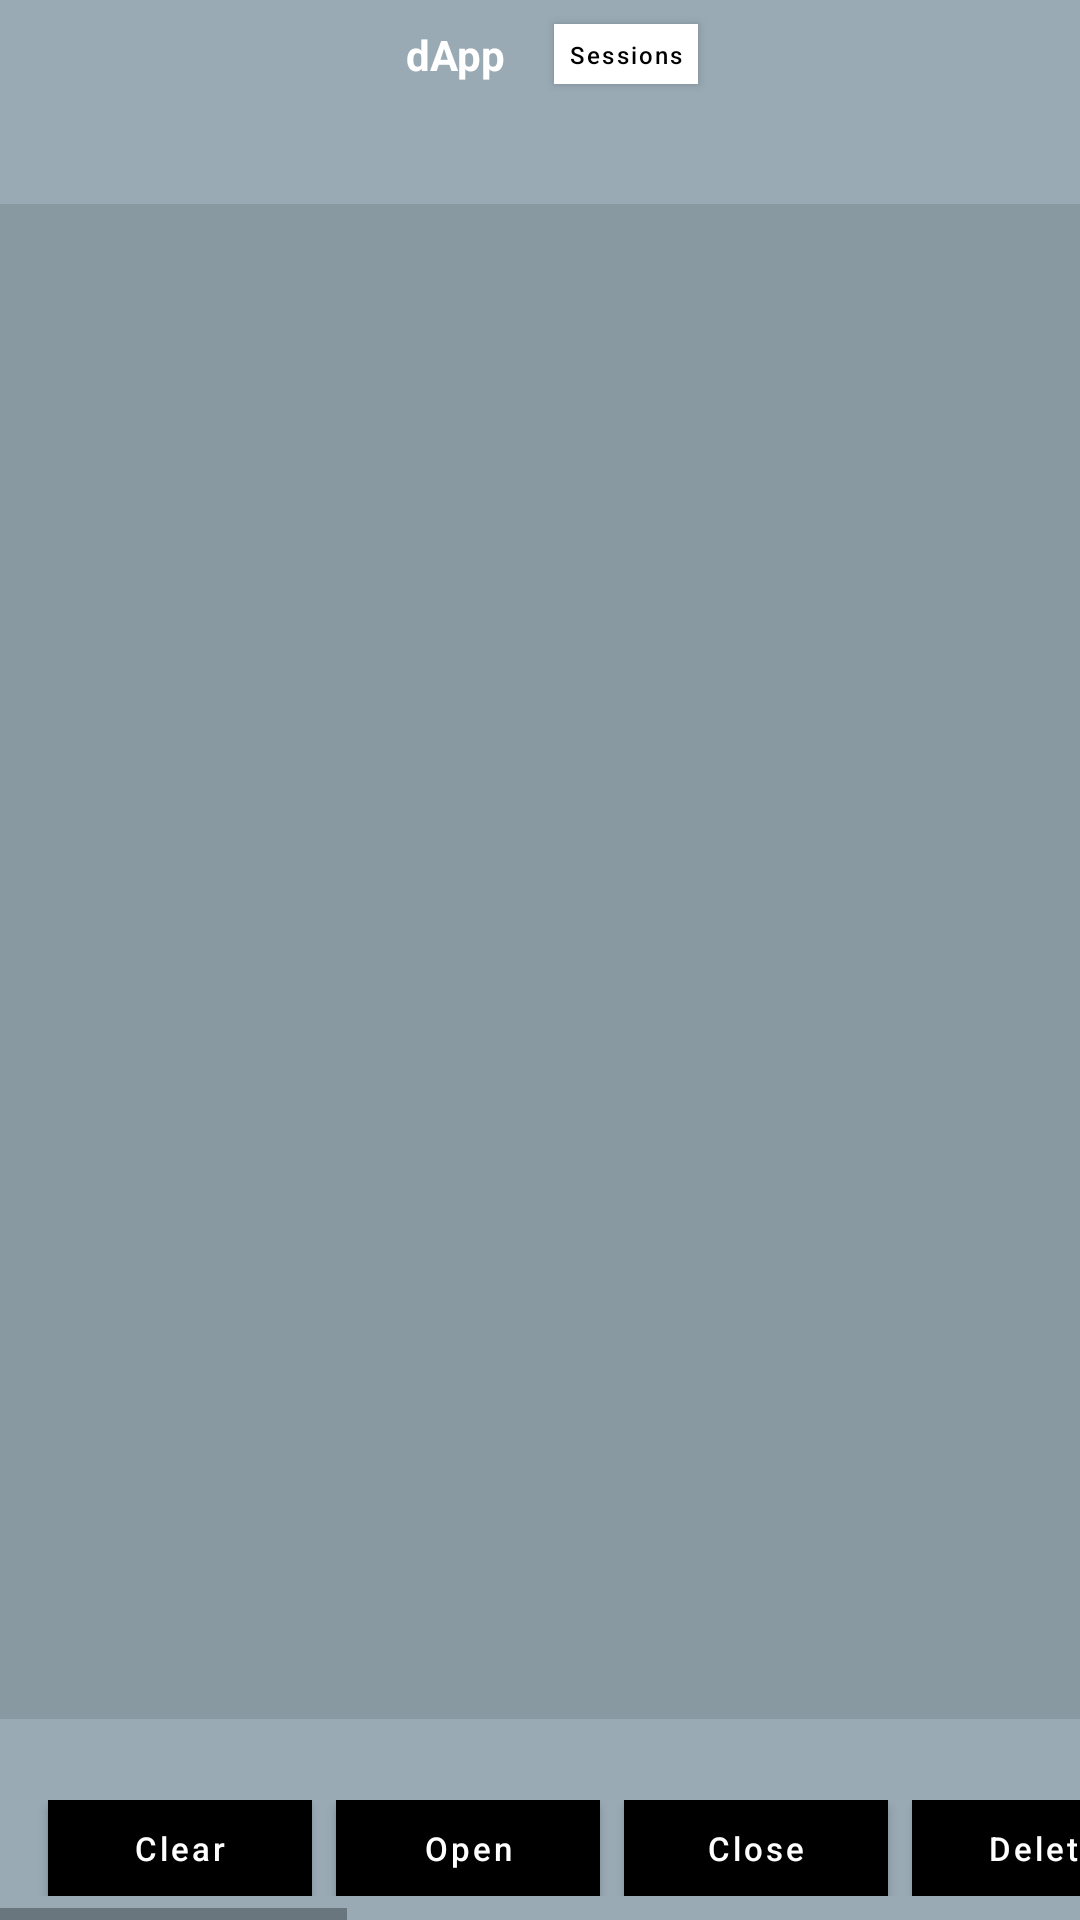

Layout XML and referenced resources for this Android screen:
<!-- AndroidManifest.xml: application theme AppTheme -->
<!-- res/layout/dapp_fragment.xml -->
<?xml version="1.0" encoding="utf-8"?>
<androidx.constraintlayout.widget.ConstraintLayout xmlns:android="http://schemas.android.com/apk/res/android"
    xmlns:app="http://schemas.android.com/apk/res-auto"
    xmlns:tools="http://schemas.android.com/tools"
    android:layout_width="match_parent"
    android:layout_height="match_parent"
    android:background="@color/dapp_bg">

    <com.google.android.material.textview.MaterialTextView
        android:id="@+id/textTitle"
        android:layout_width="wrap_content"
        android:layout_height="wrap_content"
        android:layout_marginHorizontal="@dimen/margin"
        android:text="dApp"
        android:textColor="@color/white"
        android:textSize="14dp"
        android:textStyle="bold"
        app:layout_constraintBottom_toBottomOf="@+id/imageSessionList"
        app:layout_constraintEnd_toStartOf="@+id/imageSessionList"
        app:layout_constraintHorizontal_chainStyle="packed"
        app:layout_constraintStart_toStartOf="parent"
        app:layout_constraintTop_toTopOf="@+id/imageSessionList" />

    <com.google.android.material.button.MaterialButton
        android:id="@+id/imageSessionList"
        style="@style/ButtonStyle"
        android:layout_width="48dp"
        android:layout_height="20dp"
        android:layout_marginStart="@dimen/margin"
        android:layout_marginTop="@dimen/margin"
        android:includeFontPadding="false"
        android:padding="0dp"
        android:text="Sessions"
        android:textColor="@color/black"
        android:textSize="8dp"
        app:backgroundTint="@color/white"
        app:layout_constraintEnd_toEndOf="parent"
        app:layout_constraintStart_toEndOf="@+id/textTitle"
        app:layout_constraintTop_toTopOf="parent" />


    
    <androidx.appcompat.widget.AppCompatImageView
        android:id="@+id/imageMyLogo"
        android:layout_width="@dimen/button"
        android:layout_height="@dimen/button"
        android:layout_marginStart="@dimen/margin"
        android:adjustViewBounds="true"
        android:scaleType="centerInside"
        app:layout_constraintStart_toStartOf="parent"
        app:layout_constraintTop_toBottomOf="@+id/imageSessionList" />

    <com.google.android.material.textview.MaterialTextView
        android:id="@+id/textMyId"
        android:layout_width="wrap_content"
        android:layout_height="wrap_content"
        android:layout_marginStart="@dimen/margin"
        android:textColor="@color/white"
        android:textSize="11dp"
        app:layout_constraintBottom_toBottomOf="@+id/imageMyLogo"
        app:layout_constraintStart_toEndOf="@+id/imageMyLogo"
        app:layout_constraintTop_toTopOf="@+id/imageMyLogo"
        tools:text="MyId" />

    <androidx.appcompat.widget.AppCompatImageView
        android:id="@+id/imageRemoteLogo"
        android:layout_width="@dimen/button"
        android:layout_height="@dimen/button"
        android:layout_marginStart="@dimen/margin"
        android:adjustViewBounds="true"
        android:scaleType="centerInside"
        app:layout_constraintStart_toEndOf="@+id/textMyId"
        app:layout_constraintTop_toBottomOf="@+id/imageSessionList" />

    <com.google.android.material.textview.MaterialTextView
        android:id="@+id/textRemoteId"
        android:layout_width="wrap_content"
        android:layout_height="wrap_content"
        android:layout_marginStart="@dimen/margin"
        android:textColor="@color/white"
        android:textSize="11dp"
        app:layout_constraintBottom_toBottomOf="@+id/imageRemoteLogo"
        app:layout_constraintStart_toEndOf="@+id/imageRemoteLogo"
        app:layout_constraintTop_toTopOf="@+id/imageRemoteLogo"
        tools:text="RemoteId" />

    <com.google.android.material.textview.MaterialTextView
        android:id="@+id/textChainId"
        android:layout_width="wrap_content"
        android:layout_height="wrap_content"
        android:layout_marginStart="@dimen/margin_horizontal"
        android:layout_marginEnd="@dimen/margin"
        android:textColor="@color/white"
        android:textSize="10dp"
        app:layout_constraintStart_toEndOf="@+id/textRemoteId"
        app:layout_constraintTop_toTopOf="@+id/imageRemoteLogo"
        tools:text="ChainId" />

    <com.google.android.material.textview.MaterialTextView
        android:id="@+id/textAccounts"
        android:layout_width="0dp"
        android:layout_height="wrap_content"
        android:layout_marginStart="@dimen/margin_horizontal"
        android:layout_marginEnd="@dimen/margin"
        android:gravity="start|center_vertical"
        android:textColor="@color/white"
        android:textSize="10dp"
        app:layout_constraintBottom_toBottomOf="@+id/imageRemoteLogo"
        app:layout_constraintEnd_toEndOf="parent"
        app:layout_constraintStart_toEndOf="@+id/textRemoteId"
        app:layout_constraintTop_toBottomOf="@+id/textChainId"
        tools:text="Accounts" />

    
    <ScrollView
        android:id="@+id/scrollView"
        android:layout_width="0dp"
        android:layout_height="0dp"
        android:layout_marginVertical="@dimen/margin"
        android:background="@color/dapp_console"
        android:fillViewport="true"
        app:layout_constraintBottom_toTopOf="@+id/textCallbacks"
        app:layout_constraintEnd_toEndOf="parent"
        app:layout_constraintStart_toStartOf="parent"
        app:layout_constraintTop_toBottomOf="@+id/imageMyLogo">

        <com.google.android.material.textview.MaterialTextView
            android:id="@+id/textConsole"
            android:layout_width="match_parent"
            android:layout_height="wrap_content"
            android:paddingHorizontal="@dimen/margin_horizontal"
            android:textColor="@color/white"
            android:textSize="@dimen/console_text_size"
            tools:text="--- open\n---close\n\n#someFunction(1)" />
    </ScrollView>

    <com.google.android.material.textview.MaterialTextView
        android:id="@+id/textCallbacks"
        android:layout_width="0dp"
        android:layout_height="wrap_content"
        android:layout_marginBottom="@dimen/margin"
        android:ellipsize="end"
        android:maxLines="1"
        android:paddingHorizontal="@dimen/margin_horizontal"
        android:textColor="@color/colorPrimary"
        android:textSize="8dp"
        android:textStyle="bold"
        app:layout_constraintBottom_toTopOf="@+id/horizontalView"
        app:layout_constraintEnd_toEndOf="parent"
        app:layout_constraintStart_toStartOf="parent"
        tools:text="SessionApproved - SessionClosed - SessionApproved - SessionClosed - SessionApproved - SessionClosed" />

    <HorizontalScrollView
        android:id="@+id/horizontalView"
        android:layout_width="0dp"
        android:layout_height="wrap_content"
        app:layout_constraintBottom_toBottomOf="parent"
        app:layout_constraintEnd_toEndOf="parent"
        app:layout_constraintStart_toStartOf="parent">

        <androidx.appcompat.widget.LinearLayoutCompat
            android:layout_width="wrap_content"
            android:layout_height="wrap_content"
            android:orientation="horizontal"
            android:paddingBottom="@dimen/margin">

            
            <com.google.android.material.button.MaterialButton
                android:id="@+id/buttonClear"
                style="@style/ButtonStyleBlack"
                android:layout_width="wrap_content"
                android:layout_height="@dimen/button"
                android:layout_marginStart="@dimen/margin_horizontal"
                android:text="Clear" />

            <com.google.android.material.button.MaterialButton
                android:id="@+id/buttonOpen"
                style="@style/ButtonStyleBlack"
                android:layout_width="wrap_content"
                android:layout_height="@dimen/button"
                android:layout_marginStart="@dimen/margin"
                android:text="Open" />

            <com.google.android.material.button.MaterialButton
                android:id="@+id/buttonClose"
                style="@style/ButtonStyleBlack"
                android:layout_width="wrap_content"
                android:layout_height="@dimen/button"
                android:layout_marginStart="@dimen/margin"
                android:text="Close" />

            <com.google.android.material.button.MaterialButton
                android:id="@+id/buttonDelete"
                style="@style/ButtonStyleBlack"
                android:layout_width="wrap_content"
                android:layout_height="@dimen/button"
                android:layout_marginStart="@dimen/margin"
                android:text="Delete" />

            <com.google.android.material.button.MaterialButton
                android:id="@+id/buttonSendSessionRequest"
                style="@style/ButtonStyleAccent"
                android:layout_width="wrap_content"
                android:layout_height="@dimen/button"
                android:layout_marginStart="@dimen/margin"
                android:text="Session Request" />

            <com.google.android.material.button.MaterialButton
                android:id="@+id/buttonSwitchChain"
                style="@style/ButtonStyleAccent"
                android:layout_width="wrap_content"
                android:layout_height="@dimen/button"
                android:layout_marginStart="@dimen/margin"
                android:text="Switch Eth Chain" />

            <com.google.android.material.button.MaterialButton
                android:id="@+id/buttonSendSignRequest"
                style="@style/ButtonStyleAccent"
                android:layout_width="wrap_content"
                android:layout_height="@dimen/button"
                android:layout_marginStart="@dimen/margin"
                android:text="Sign Request" />

            <com.google.android.material.button.MaterialButton
                android:id="@+id/buttonSignTx"
                style="@style/ButtonStyleAccent"
                android:layout_width="wrap_content"
                android:layout_height="@dimen/button"
                android:layout_marginStart="@dimen/margin"
                android:text="Sign Tx" />

            <com.google.android.material.button.MaterialButton
                android:id="@+id/buttonSendTx"
                style="@style/ButtonStyleAccent"
                android:layout_width="wrap_content"
                android:layout_height="@dimen/button"
                android:layout_marginStart="@dimen/margin"
                android:text="Send Tx" />

            <com.google.android.material.button.MaterialButton
                android:id="@+id/buttonSendTokenTx"
                style="@style/ButtonStyleAccent"
                android:layout_width="wrap_content"
                android:layout_height="@dimen/button"
                android:layout_marginStart="@dimen/margin"
                android:text="Send Token Tx" />

            <com.google.android.material.button.MaterialButton
                android:id="@+id/buttonDeepLink"
                style="@style/ButtonStyle"
                android:layout_width="wrap_content"
                android:layout_height="@dimen/button"
                android:layout_marginStart="@dimen/margin"
                android:layout_marginEnd="@dimen/margin_horizontal"
                android:text="Deep Link" />

        </androidx.appcompat.widget.LinearLayoutCompat>
    </HorizontalScrollView>
</androidx.constraintlayout.widget.ConstraintLayout>
<!-- resources referenced by this layout -->
<resources>
  <color name="black">#000000</color>
  <color name="colorPrimary">#3375bb</color>
  <color name="dapp_bg">#99aab5</color>
  <color name="dapp_console">#8999A2</color>
  <color name="white">#ffffff</color>
  <dimen name="button">32dp</dimen>
  <dimen name="console_text_size">10dp</dimen>
  <dimen name="margin">8dp</dimen>
  <dimen name="margin_horizontal">16dp</dimen>
  <style name="ButtonStyle" parent="Widget.MaterialComponents.Button">
          <item name="android:textAllCaps">false</item>
          <item name="android:textSize">11dp</item>
          <item name="android:textColor">#ffffff</item>
          <item name="android:paddingStart">4dp</item>
          <item name="android:paddingEnd">4dp</item>
          <item name="android:paddingTop">2dp</item>
          <item name="android:paddingBottom">2dp</item>
          <item name="android:background">@color/colorPrimary</item>
          <item name="backgroundTint">@color/colorPrimary</item>
      </style>
  <style name="ButtonStyleAccent" parent="@style/ButtonStyle">
          <item name="backgroundTint">@color/colorAccent</item>
      </style>
  <style name="ButtonStyleBlack" parent="Widget.MaterialComponents.Button">
          <item name="android:textAllCaps">false</item>
          <item name="android:textSize">11dp</item>
          <item name="android:textColor">#ffffff</item>
          <item name="android:paddingStart">4dp</item>
          <item name="android:paddingEnd">4dp</item>
          <item name="android:paddingTop">2dp</item>
          <item name="android:paddingBottom">2dp</item>
          <item name="android:background">@color/black</item>
          <item name="backgroundTint">@color/black</item>
      </style>
  <style name="AppTheme" parent="Theme.MaterialComponents.Light.NoActionBar">
          
          <item name="colorPrimary">@color/colorPrimary</item>
          <item name="colorPrimaryDark">@color/colorPrimaryDark</item>
          <item name="colorAccent">@color/colorAccent</item>
      </style>
  <color name="colorAccent">#75bb33</color>
  <color name="colorPrimaryDark">#3375bb</color>
</resources>
